Labelled photos from "data", an image-classification folder in Yashdot2005/VisionGuard. The possible labels are: defective, normal.

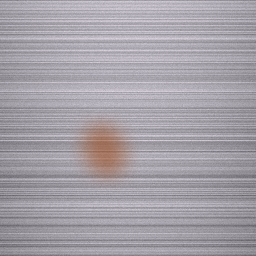
Label: defective

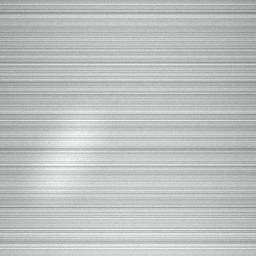
Label: normal

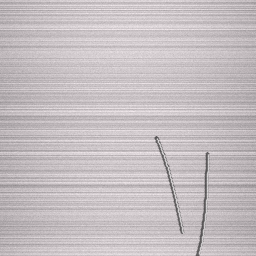
Label: defective

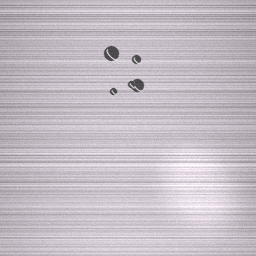
Label: defective

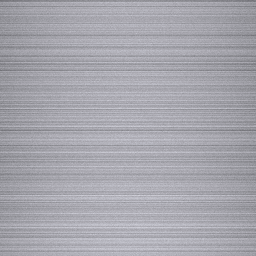
Label: normal

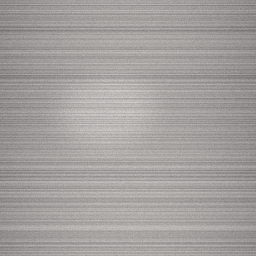
Label: normal
